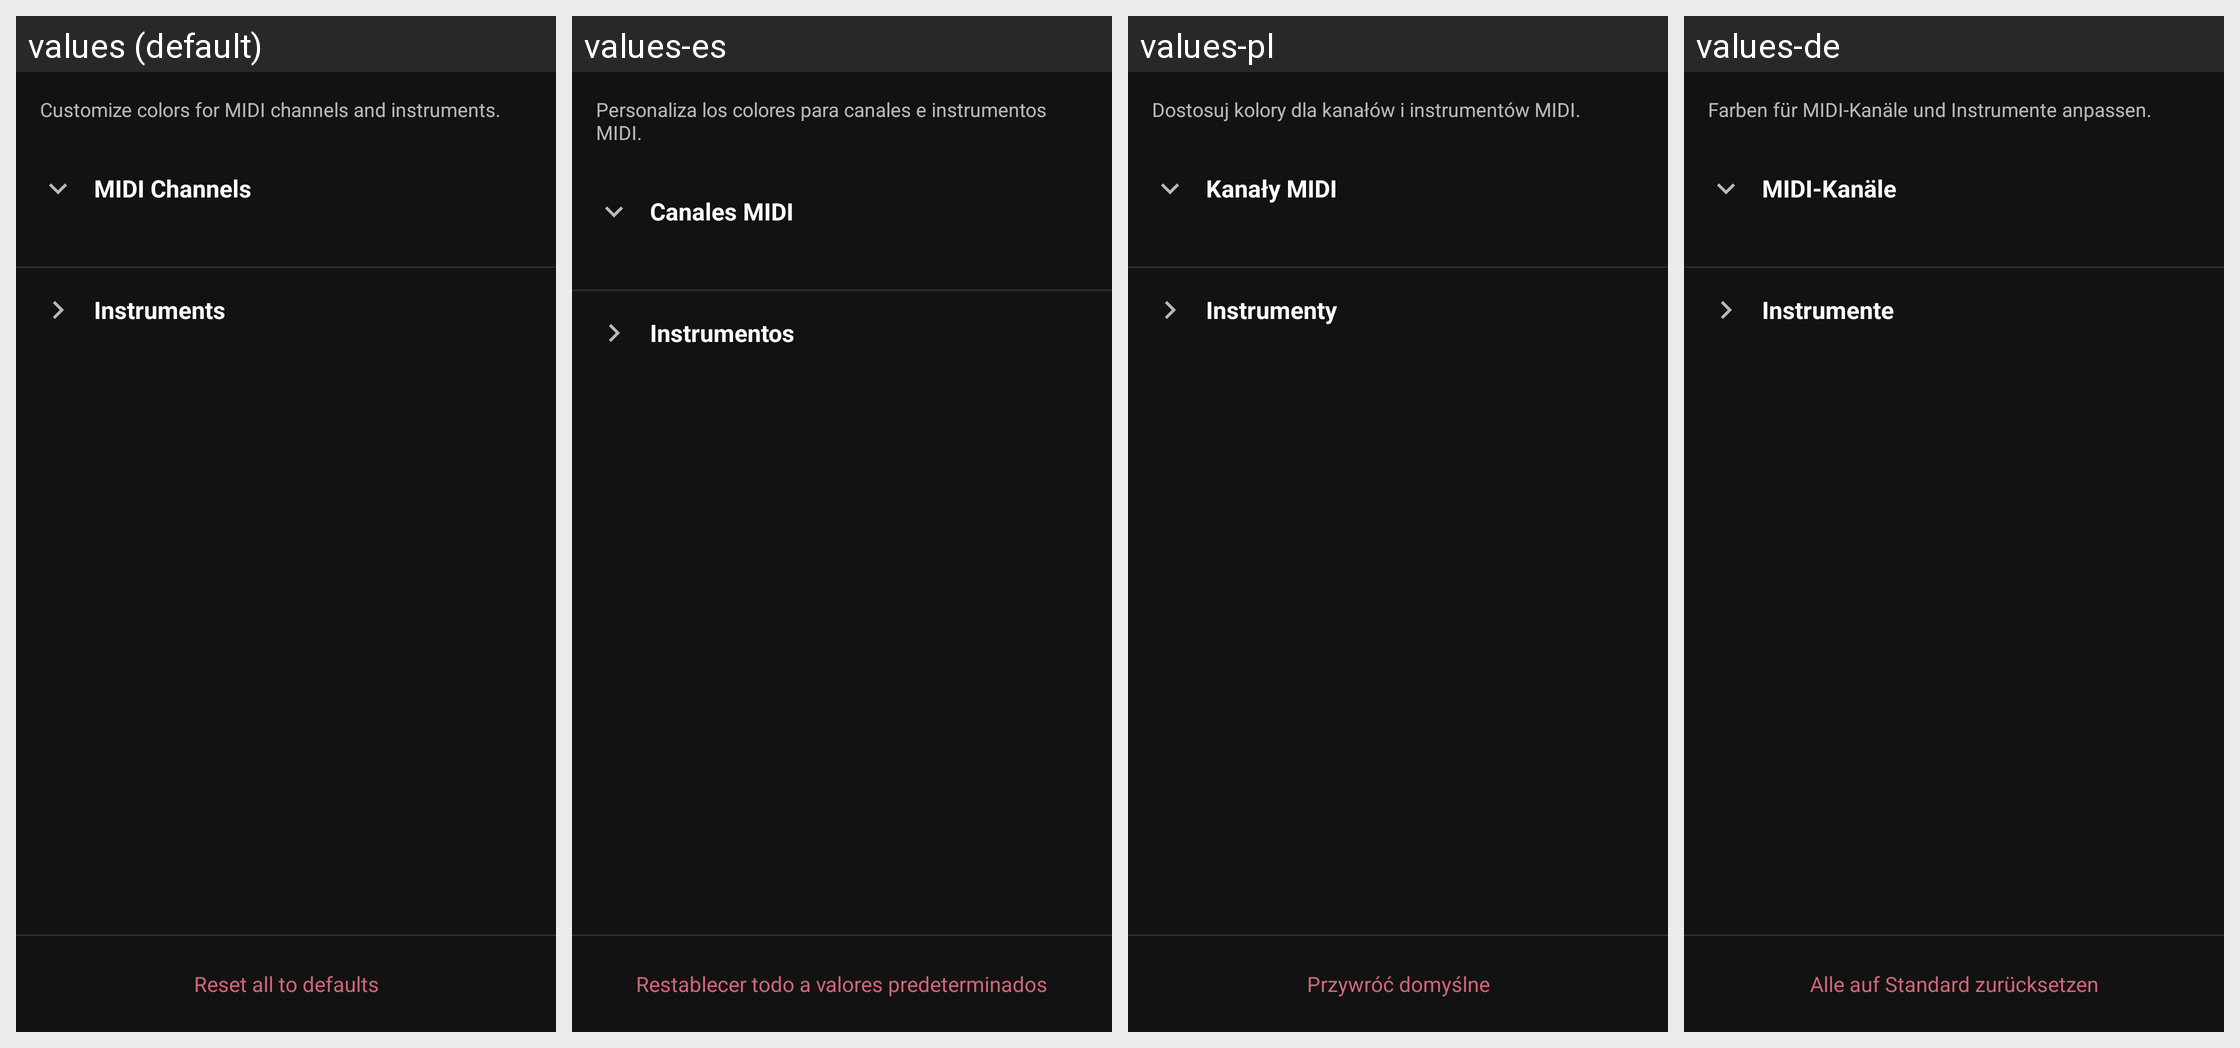

Locale-by-locale string values for the Android screen shown in this grid:
Android screen res/layout/dialog_color_settings.xml rendered under 4 locales, left to right: values (default), values-es, values-pl, values-de. Device: Nexus 5 (rendered at 1080×1920; each locale shown at half size, 540×960, under a caption strip naming it); theme Theme.A2U.
Other locales in the repository, not shown: values-el, values-fr, values-in, values-it, values-nl, values-pt, values-ro, values-ru, values-tr, values-uk.
Strings drawn on this screen, with the default value and each locale's value (text and hints the layout hard-codes, and strings that could not be matched under every locale, appear in the picture but are not listed):

color_settings_desc
  values: Customize colors for MIDI channels and instruments.
  values-es: Personaliza los colores para canales e instrumentos MIDI.
  values-pl: Dostosuj kolory dla kanałów i instrumentów MIDI.
  values-de: Farben für MIDI-Kanäle und Instrumente anpassen.

color_settings_channels
  values: MIDI Channels
  values-es: Canales MIDI
  values-pl: Kanały MIDI
  values-de: MIDI-Kanäle

color_settings_instruments
  values: Instruments
  values-es: Instrumentos
  values-pl: Instrumenty
  values-de: Instrumente

color_settings_reset_all
  values: Reset all to defaults
  values-es: Restablecer todo a valores predeterminados
  values-pl: Przywróć domyślne
  values-de: Alle auf Standard zurücksetzen
